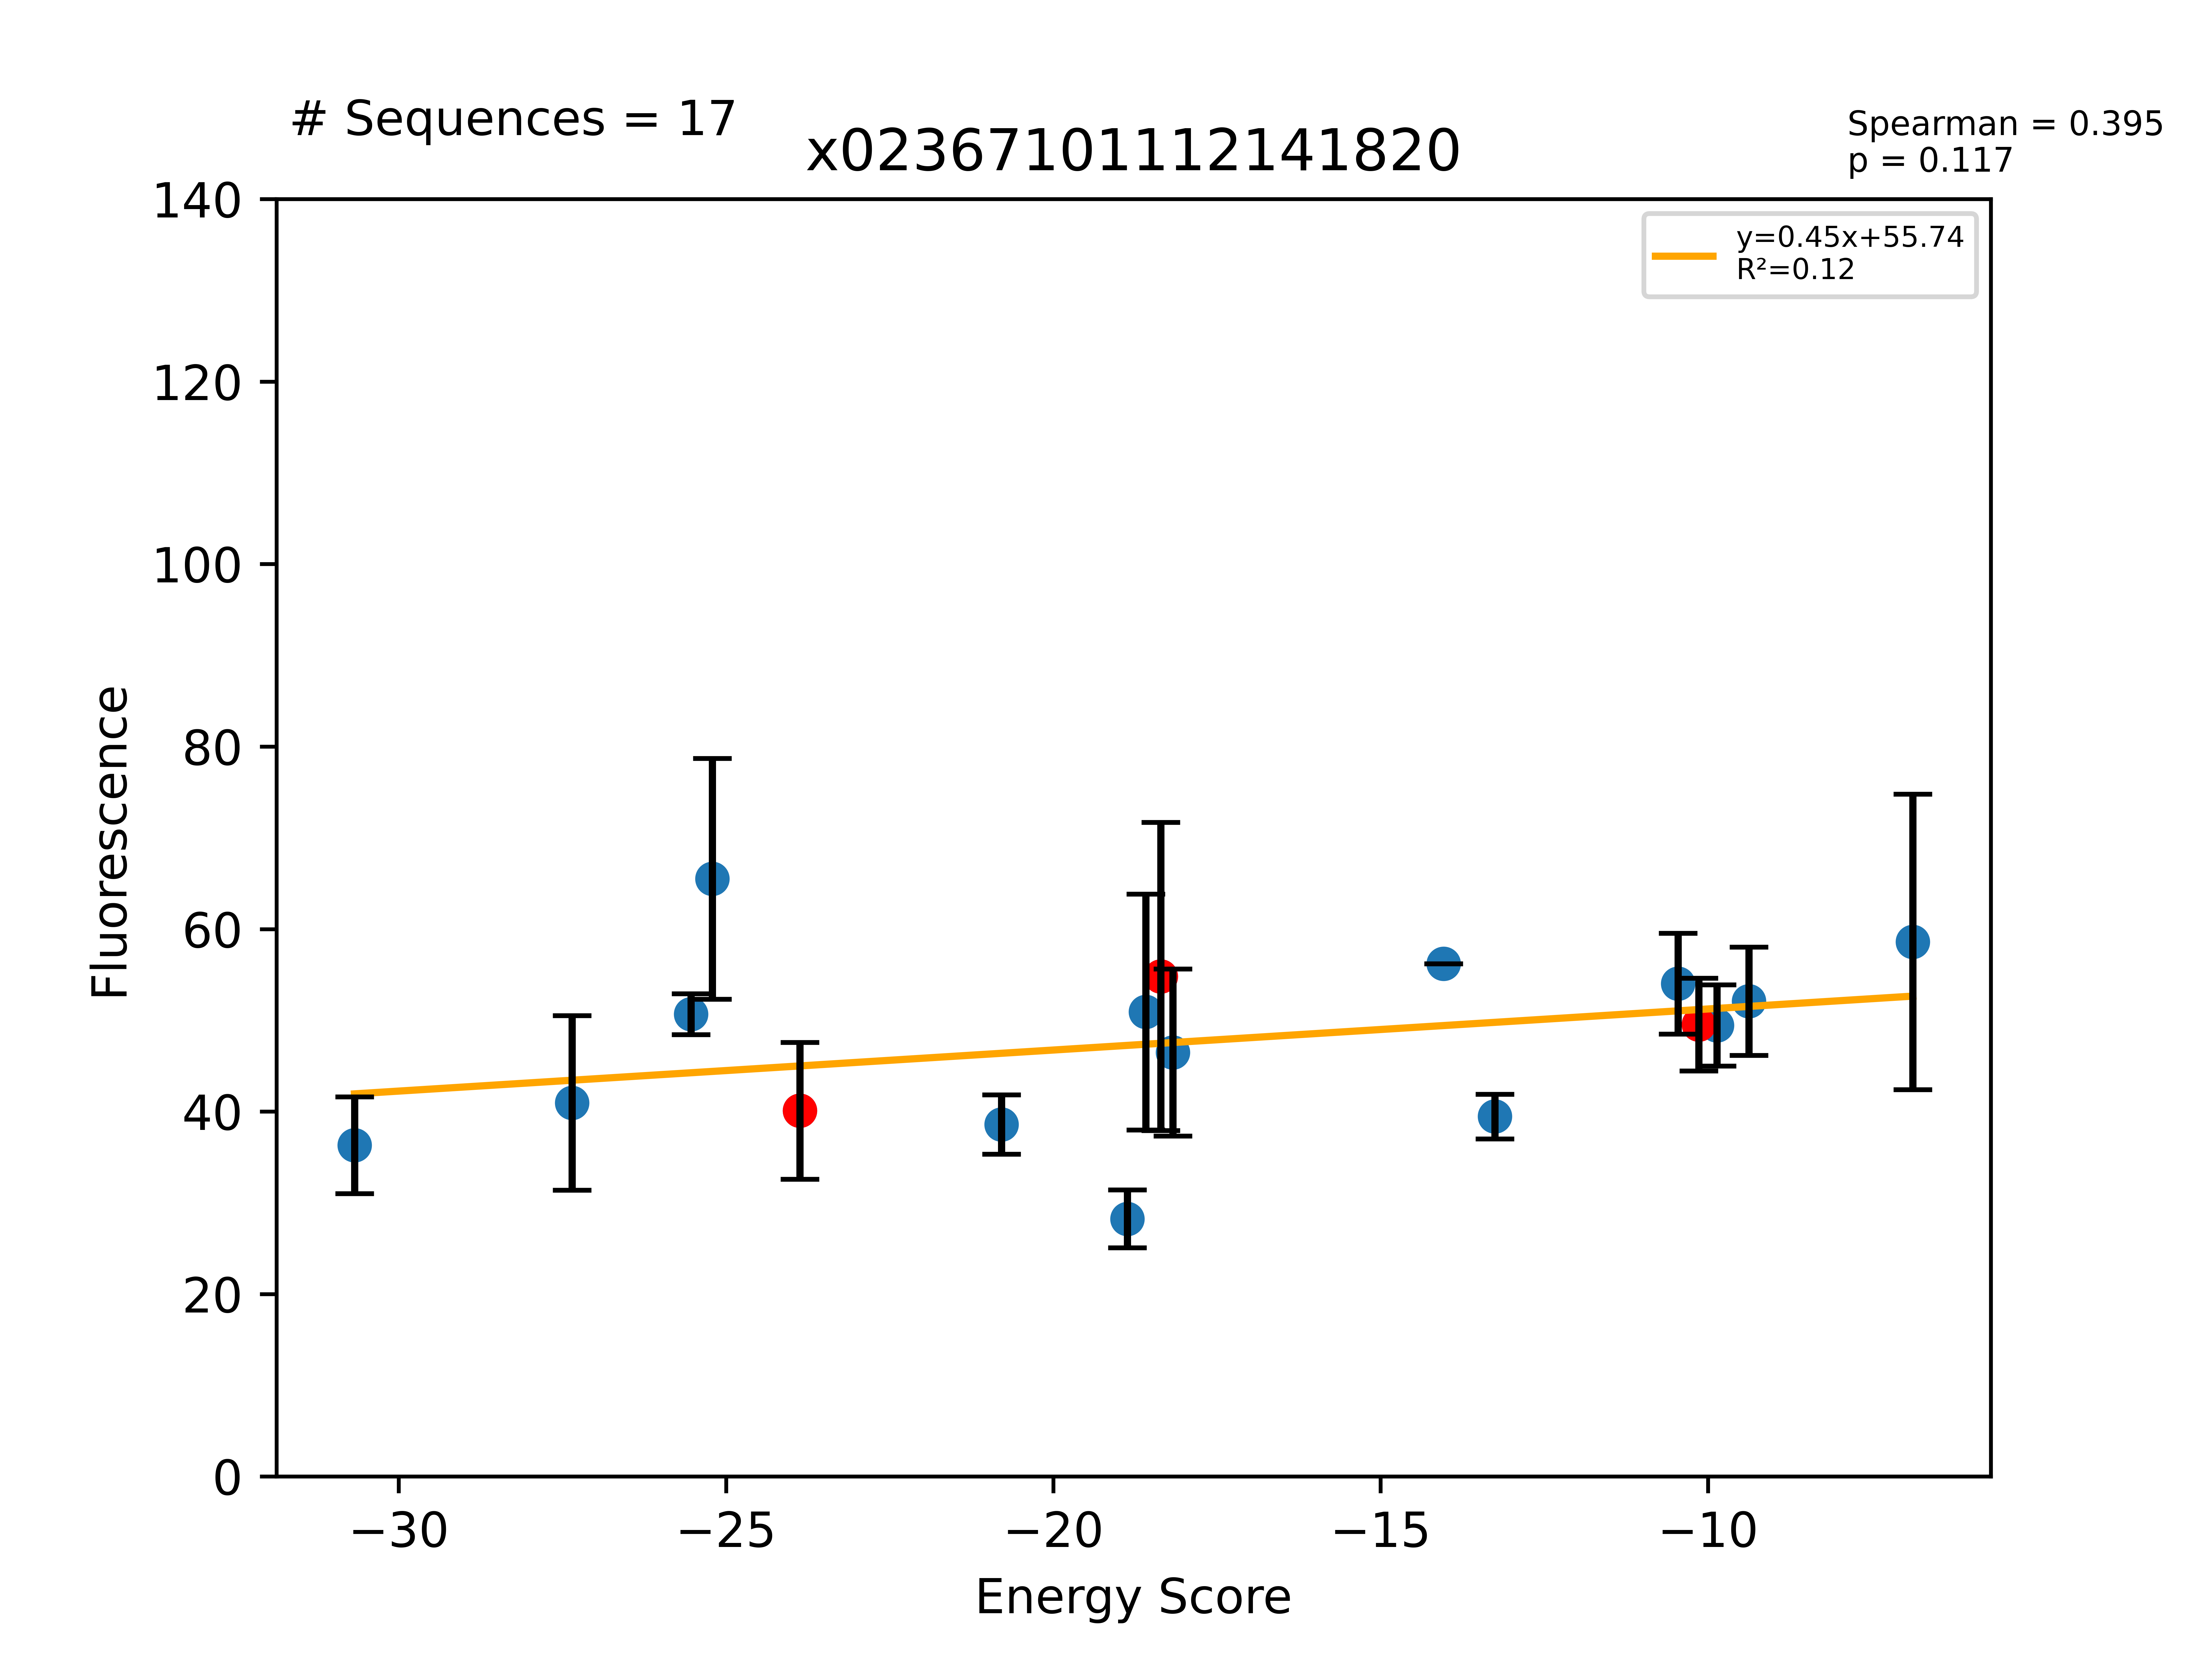

The table this chart was drawn from, first rows:
Sequence, EnergyScore, Fluorescence, FluorStdDev, PercentGpa, PercentGpaStdDev, MaltosePercentDiff, Dimer, Monomer, DimerDiff, VDWDimer, VDWDiff, HBONDDimer, HBONDDiff, IMM1Dimer, IMM1Diff, SequenceProbability, DimerSasa, MonomerSasa, startXShift, xShift, xShiftDiff, startCrossingAngle, crossingAngle
LLLILLATLLTTALTLLLILI, -30.68, 45935, 6727, 36.31, 5.318, -100.0, -421.6, -390.9, 0.7742, -75.99, 13.66, -100.7, -13.74, -244.9, 0.8496, 1.01424e-05, 3887, 4546, 9.408, 8.914, 0.4938, -42.36, -40.93
LLLLLLSTLLVFTLALLLILI, -27.35, 51808, 12091, 40.96, 9.558, , -419.2, -391.8, -9.779, -72.59, 4.581, -96.1, -13.77, -250.5, -0.5879, 0.0002595, 3889, 4672, 9.736, 9.759, -0.02284, -27.54, -28.13
LLLYLLVTLLTGVLTLLLILI, -25.54, 64100, 2851, 50.67, 2.254, -100.0, -397.6, -372, -8.964, -68.24, 5.342, -86.72, -13.72, -242.6, -0.587, 2.1626e-05, 4020, 4637, 9.287, 9.194, 0.09252, -48.93, -48.7
LLLILLATLLTIALTLLLILI, -25.21, 82862, 16687, 65.51, 13.19, , -417.7, -392.5, 4.674, -85.01, 4.642, -86.96, 0.03209, -245.7, -0.0002604, 1.92972e-05, 3887, 4601, 9.408, 8.914, 0.4938, -42.36, -40.93
LLLLLLSVLLVFTLALLLILI, -23.87, 50721, 9483, 40.1, 7.496, -100.0, -409.4, -385.5, -10.56, -77.17, -4.189, -82.33, -0.0003159, -249.9, -6.372, 0.0002945, 4069, 0.0, 9.736, 9.759, -0.02284, -27.54, -28.13
LLLTLLSVLLVFTLALLLILI, -20.79, 48822, 4119, 38.6, 3.256, -100.0, -406.2, -385.4, 3.248, -69.79, 7.379, -86.84, -4.51, -249.5, 0.3792, 0.0001946, 3927, 4632, 9.736, 9.759, -0.02284, -27.54, -28.13
LLLYLLTVLLTGVLTLLLILI, -18.87, 35723, 4017, 28.24, 3.176, -100.0, -390.8, -371.9, -2.142, -67.7, 5.888, -80.39, -7.388, -242.7, -0.6415, 2.1626e-05, 4042, 4639, 9.287, 9.194, 0.09252, -48.93, -48.7
LLLYLLVWLLTGVLTLLLILI, -18.59, 64404, 16354, 50.91, 12.93, -100.0, -392.8, -374.2, -4.194, -71.43, 2.152, -73, -0.0009414, -248.4, -6.345, 2.77007e-05, 4039, 4793, 9.287, 9.194, 0.09252, -48.93, -48.7
LLLILLATLLTLALTLLLILI, -18.36, 69333, 21348, 54.81, 16.88, -100.0, -422.4, -404, -13.05, -89.65, -4.846, -86.99, -2.939, -245.7, -5.26, 3.06932e-05, 4095, 0.0, 9.408, 8.914, 0.4938, -42.36, -40.93
LLLILLAALLTLALTLLLILI, -18.17, 58782, 11579, 46.47, 9.153, -89.2, -408.3, -390.1, 14.08, -92.44, -2.797, -73.32, 13.68, -242.5, 3.201, 3.93149e-05, 3894, 4571, 9.408, 8.914, 0.4938, -42.36, -40.93
LLLYLLAVLLTGVLTLLLILI, -14.04, 71071, 0.0, 56.18, 0.0, , -380.4, -366.3, 8.254, -67.81, 5.772, -73, 0.006838, -239.5, 2.475, 8.31021e-05, 4053, 4634, 9.287, 9.194, 0.09252, -48.93, -48.7
LLLALLSVLLVFTLALLLILI, -13.26, 49924, 3094, 39.47, 2.446, -100.0, -393.6, -380.4, 15.76, -64.76, 12.41, -82.45, -0.1234, -246.4, 3.468, 0.0002493, 3970, 4621, 9.736, 9.759, -0.02284, -27.54, -28.13
LLLILLTTLLTLALTLLLILI, -10.46, 68342, 6985, 54.03, 5.522, -100.0, -411.7, -401.3, 10.67, -76.73, 12.91, -87.04, -0.04664, -247.9, -2.198, 1.19811e-05, 3878, 4595, 9.408, 8.914, 0.4938, -42.36, -40.93
LLLYLLVVLLTGVLTLLLILI, -10.14, 62673, 6418, 49.55, 5.074, -100.0, -388.6, -378.5, -1.99, -73.58, -0.1585, -73, -0.9388, -242, -0.893, 2.45419e-05, 4131, 0.0, 9.287, 9.194, 0.09252, -48.93, -48.7
LLLTLLVVLLTGVLTLLLILI, -9.862, 62529, 5629, 49.43, 4.45, -100.0, -391, -381.2, -2.432, -79, -5.419, -73, -4.26326e-14, -239, 2.987, 1.91599e-05, 3975, 4509, 9.287, 9.194, 0.09252, -48.93, -48.7
LLLLLLSLLLVFTLALLLILI, -9.374, 65901, 7510, 52.1, 5.937, -100.0, -406.3, -396.9, 3.131, -75.68, 1.488, -79.27, 3.065, -251.3, -1.422, 0.0002945, 3891, 4712, 9.736, 9.759, -0.02284, -27.54, -28.13
LLLILLFTLLTLALTLLLILI, -6.869, 74132, 20482, 58.6, 16.19, -100.0, -395.1, -388.2, 27.27, -58.19, 31.45, -86.99, -4.26326e-14, -249.9, -4.187, 5.43862e-05, 3865, 4691, 9.408, 8.914, 0.4938, -42.36, -40.93
